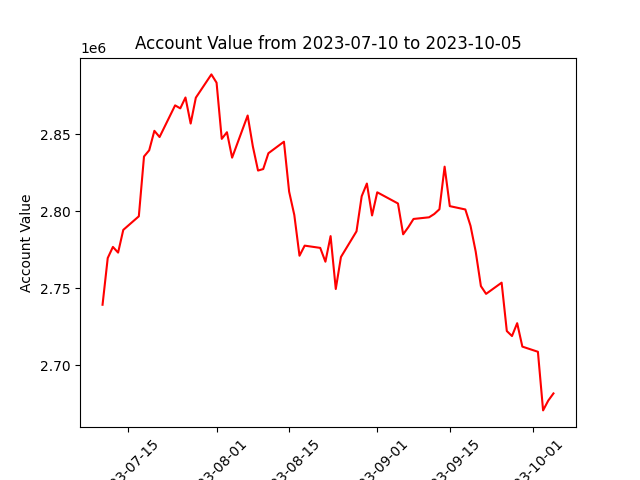

The data file committed next to this chart (first rows):
datadate, account_value
20230710, 2739250
20230711, 2769582
20230712, 2776816
20230713, 2773122
20230714, 2787879
20230717, 2796701
20230718, 2835556
20230719, 2839590
20230720, 2852247
20230721, 2848208
20230724, 2868778
20230725, 2866833
20230726, 2873894
20230727, 2856957
20230728, 2873768
20230731, 2888896
20230801, 2883504
20230802, 2847007
20230803, 2851337
20230804, 2834810
20230807, 2862191
20230808, 2842114
20230809, 2826427
20230810, 2827406
20230811, 2837676
20230814, 2845174
20230815, 2812709
20230816, 2797546
20230817, 2771098
20230818, 2777650
20230821, 2776186
20230822, 2767212
20230823, 2783834
20230824, 2749479
20230825, 2770268
20230828, 2786948
20230829, 2809730
20230830, 2817991
20230831, 2797253
20230901, 2812306
20230905, 2805035
20230906, 2785005
20230907, 2789658
20230908, 2794981
20230911, 2796057
20230912, 2798200
20230913, 2801291
20230914, 2828959
20230915, 2803313
20230918, 2801144
20230919, 2790489
20230920, 2773747
20230921, 2751364
20230922, 2746311
20230925, 2753593
20230926, 2722175
20230927, 2718921
20230928, 2727268
20230929, 2712044
20231002, 2708695
... 3 more rows
